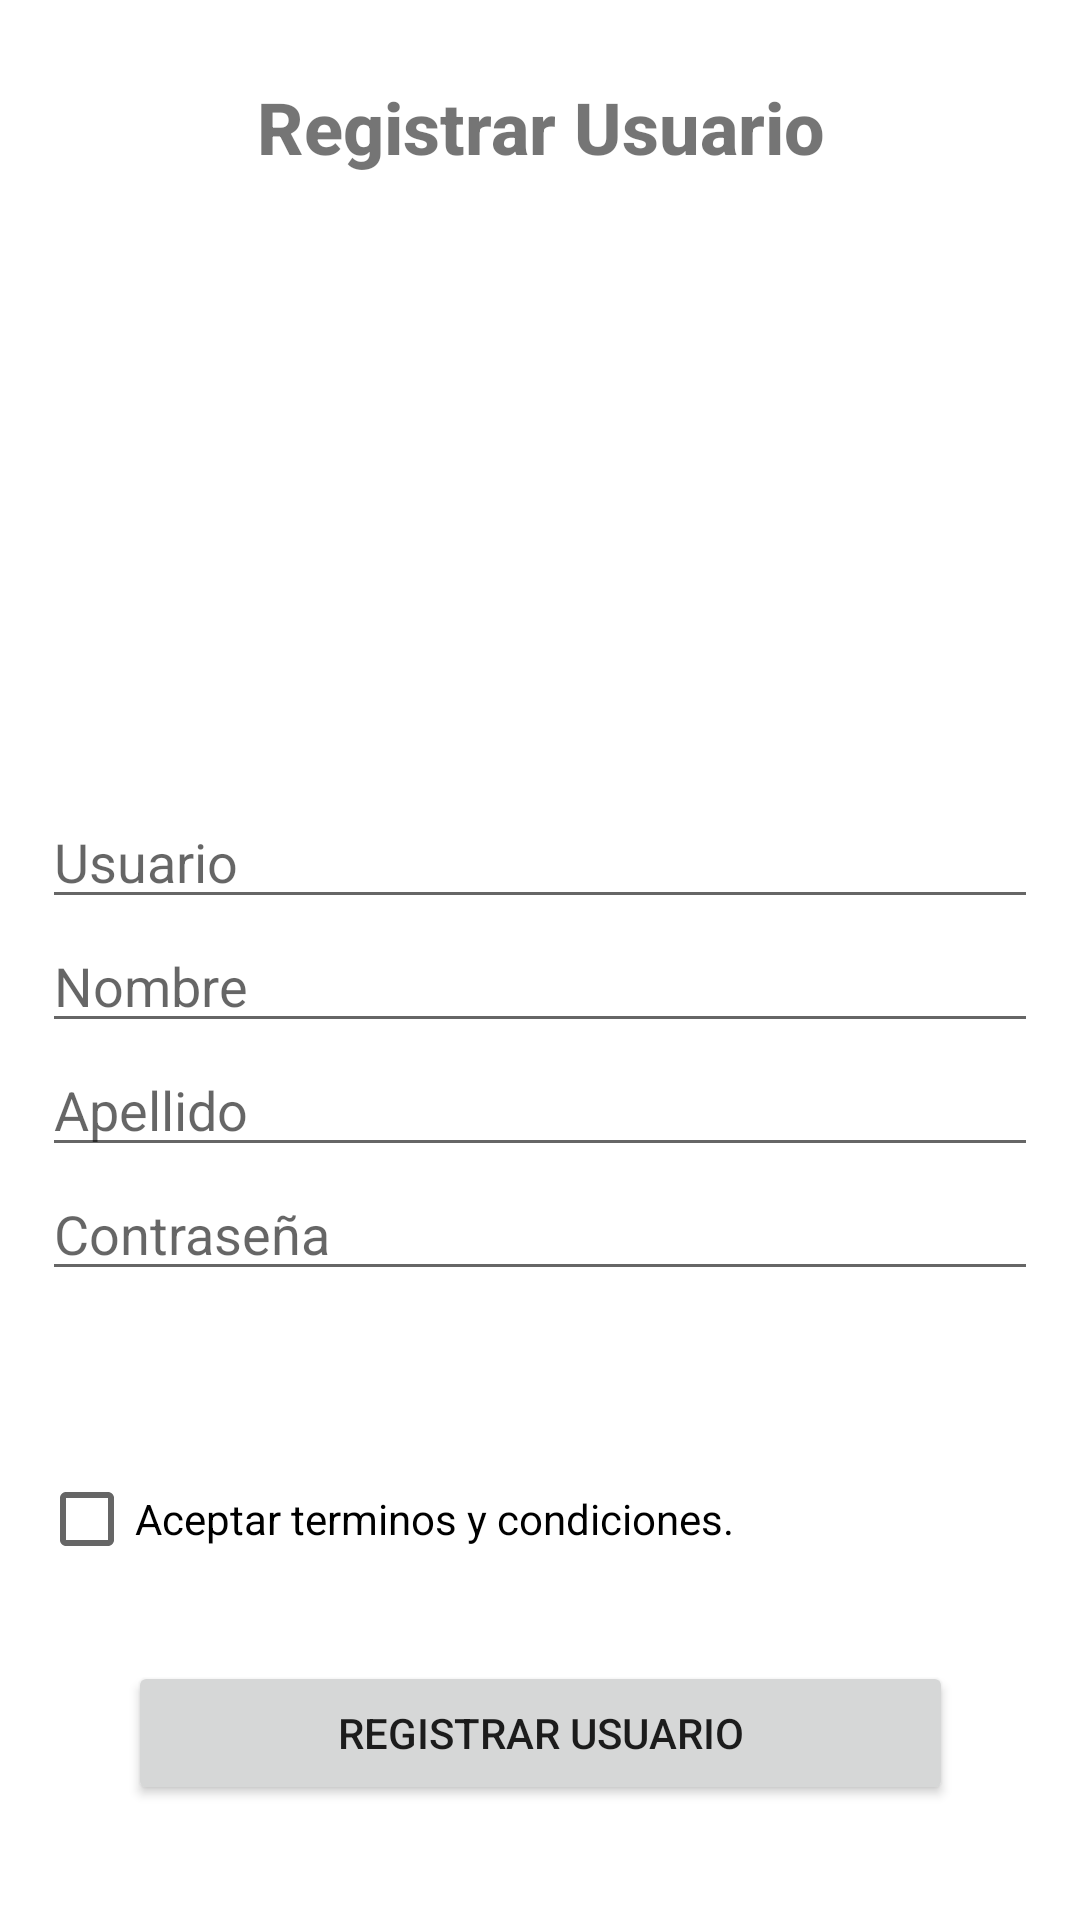

Here is an Android app screen rendered from its layout file. Give the layout XML and the strings, colors and styles it references.
<!-- AndroidManifest.xml: application theme Theme.JTStore -->
<!-- res/layout/activity_registrarse.xml -->
<?xml version="1.0" encoding="utf-8"?>
<androidx.constraintlayout.widget.ConstraintLayout
        xmlns:android="http://schemas.android.com/apk/res/android"
        xmlns:tools="http://schemas.android.com/tools"
        xmlns:app="http://schemas.android.com/apk/res-auto"
        android:layout_width="match_parent"
        android:layout_height="match_parent"
        tools:context=".RegistrarseActivity">

    <LinearLayout
            android:orientation="vertical"
            android:layout_width="335dp"
            android:layout_height="38dp"
            app:layout_constraintStart_toStartOf="parent" app:layout_constraintEnd_toEndOf="parent"
            app:layout_constraintTop_toTopOf="parent" app:layout_constraintBottom_toBottomOf="parent"
            app:layout_constraintVertical_bias="0.043" android:id="@+id/linearLayout5">
        <TextView
                android:text="Registrar Usuario"
                android:layout_width="match_parent"
                android:layout_height="wrap_content" android:id="@+id/textView" android:textAlignment="center"
                android:textSize="24sp" android:textStyle="bold" android:fontFamily="sans-serif-medium"/>
    </LinearLayout>
    <LinearLayout
            android:orientation="vertical"
            android:layout_width="120dp"
            android:layout_height="126dp"
            app:layout_constraintEnd_toEndOf="parent" app:layout_constraintStart_toStartOf="parent"
            app:layout_constraintTop_toBottomOf="@+id/linearLayout5" app:layout_constraintBottom_toBottomOf="parent"
            app:layout_constraintHorizontal_bias="0.498" app:layout_constraintVertical_bias="0.061"
            android:id="@+id/linearLayout6">
        <ImageView
                android:layout_width="match_parent"
                android:layout_height="wrap_content" app:srcCompat="@drawable/registro" android:id="@+id/imageView"/>
    </LinearLayout>
    <LinearLayout
            android:orientation="vertical"
            android:layout_width="332dp"
            android:layout_height="228dp"
            app:layout_constraintEnd_toEndOf="parent" app:layout_constraintStart_toStartOf="parent"
            app:layout_constraintTop_toBottomOf="@+id/linearLayout6" app:layout_constraintBottom_toBottomOf="parent"
            app:layout_constraintVertical_bias="0.245" android:id="@+id/linearLayout7">
        <EditText
                android:layout_width="match_parent"
                android:layout_height="wrap_content"
                android:inputType="textPersonName"
                android:ems="10"
                android:id="@+id/editTextTextPersonName" android:hint="Usuario"/>
        <EditText
                android:layout_width="match_parent"
                android:layout_height="wrap_content"
                android:inputType="textPersonName"
                android:ems="10"
                android:id="@+id/editTextTextPersonName2" android:hint="Nombre"/>
        <EditText
                android:layout_width="match_parent"
                android:layout_height="wrap_content"
                android:inputType="textPersonName"
                android:ems="10"
                android:id="@+id/editTextTextPersonName3" android:hint="Apellido"/>
        <EditText
                android:layout_width="match_parent"
                android:layout_height="wrap_content"
                android:inputType="textPassword"
                android:ems="10"
                android:id="@+id/editTextTextPassword" android:hint="Contraseña"/>
    </LinearLayout>
    <LinearLayout
            android:orientation="vertical"
            android:layout_width="275dp"
            android:layout_height="71dp"
            app:layout_constraintEnd_toEndOf="parent" app:layout_constraintStart_toStartOf="parent"
            app:layout_constraintTop_toBottomOf="@+id/linearLayout7" app:layout_constraintBottom_toBottomOf="parent"
            app:layout_constraintVertical_bias="0.797" android:id="@+id/linearLayout8">
        <Button
                android:text="Registrar Usuario"
                android:layout_width="match_parent"
                android:layout_height="wrap_content" android:id="@+id/button"/>
    </LinearLayout>
    <LinearLayout
            android:orientation="vertical"
            android:layout_width="334dp"
            android:layout_height="82dp"
            app:layout_constraintEnd_toEndOf="parent" app:layout_constraintStart_toStartOf="parent"
            app:layout_constraintTop_toBottomOf="@+id/linearLayout7"
            app:layout_constraintBottom_toTopOf="@+id/linearLayout8">
        <CheckBox
                android:text="Aceptar terminos y condiciones."
                android:layout_width="match_parent"
                android:layout_height="wrap_content" android:id="@+id/checkBox3" android:textAlignment="textStart"/>
    </LinearLayout>
</androidx.constraintlayout.widget.ConstraintLayout>
<!-- resources referenced by this layout -->
<resources>
  <style name="Theme.JTStore" parent="Theme.MaterialComponents.DayNight.DarkActionBar">
          
          <item name="colorPrimary">@color/purple_500</item>
          <item name="colorPrimaryVariant">@color/purple_700</item>
          <item name="colorOnPrimary">@color/white</item>
          
          <item name="colorSecondary">@color/teal_200</item>
          <item name="colorSecondaryVariant">@color/teal_700</item>
          <item name="colorOnSecondary">@color/black</item>
          
          <item name="android:statusBarColor" tools:targetApi="l">?attr/colorPrimaryVariant</item>
          
      </style>
  <!-- not gathered from this repository: default colours our renderer supplied (Android Studio template values) -->
  <color name="purple_500">#FF6200EE</color>
  <color name="purple_700">#FF3700B3</color>
  <color name="teal_200">#FF03DAC5</color>
  <color name="teal_700">#FF018786</color>
  <color name="black">#FF000000</color>
  <color name="white">#FFFFFFFF</color>
</resources>
